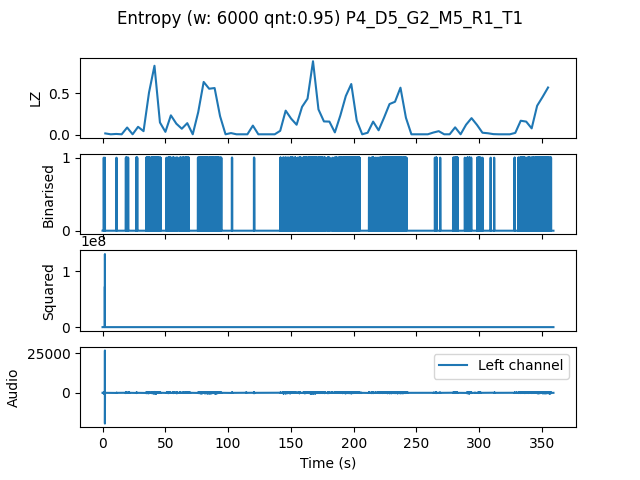

Values plotted in this chart, from the file beside it:
, t0, LZ, CTW
mean, 494920, 0.1659, 0.2311
0.0, 0.0, 0.01464, 0.01231
4.354, 4.354, 0.004184, 0.0004299
8.707, 8.707, 0.008367, 0.006784
13.06, 13.06, 0.004184, 0.0004299
17.41, 17.41, 0.08576, 0.1188
21.77, 21.77, 0.004184, 0.0004299
26.12, 26.12, 0.09413, 0.2109
30.48, 30.48, 0.04184, 0.3043
34.83, 34.83, 0.5062, 0.75
39.18, 39.18, 0.8283, 1.081
43.54, 43.54, 0.1464, 0.2258
47.89, 47.89, 0.03347, 0.2284
52.24, 52.24, 0.2322, 0.3572
56.6, 56.6, 0.1318, 0.2054
60.95, 60.95, 0.07112, 0.08507
65.31, 65.31, 0.1381, 0.2717
69.66, 69.66, 0.004184, 0.0004299
74.01, 74.01, 0.2698, 0.5767
78.37, 78.37, 0.6338, 0.7231
82.72, 82.72, 0.5522, 0.6104
87.07, 87.07, 0.5606, 0.7263
91.43, 91.43, 0.2217, 0.4043
95.78, 95.78, 0.004184, 0.0004299
100.1, 100.1, 0.01883, 0.01932
104.5, 104.5, 0.004184, 0.0004299
108.8, 108.8, 0.004184, 0.0004299
113.2, 113.2, 0.004184, 0.0004299
117.6, 117.6, 0.1088, 0.1349
121.9, 121.9, 0.004184, 0.0004299
126.3, 126.3, 0.004184, 0.0004299
130.6, 130.6, 0.004184, 0.0004299
135, 135, 0.004184, 0.0004299
139.3, 139.3, 0.04602, 0.05418
143.7, 143.7, 0.2887, 0.3501
148, 148, 0.1924, 0.2636
152.4, 152.4, 0.1192, 0.1803
156.7, 156.7, 0.3347, 0.619
161.1, 161.1, 0.433, 0.4811
165.4, 165.4, 0.8827, 0.9293
169.8, 169.8, 0.3033, 0.3592
174.1, 174.1, 0.159, 0.3203
178.5, 178.5, 0.1569, 0.2379
182.9, 182.9, 0.02719, 0.03366
187.2, 187.2, 0.2301, 0.2971
191.6, 191.6, 0.4644, 0.5233
195.9, 195.9, 0.6087, 0.6805
200.3, 200.3, 0.1694, 0.1938
204.6, 204.6, 0.004184, 0.0004299
209, 209, 0.02301, 0.02543
213.3, 213.3, 0.1569, 0.2608
217.7, 217.7, 0.05229, 0.07218
222, 222, 0.205, 0.2436
226.4, 226.4, 0.3682, 0.5589
230.7, 230.7, 0.3953, 0.9834
235.1, 235.1, 0.5648, 0.7803
239.5, 239.5, 0.2029, 0.2959
243.8, 243.8, 0.004184, 0.0004299
248.2, 248.2, 0.004184, 0.0004299
252.5, 252.5, 0.004184, 0.0004299
... 23 more rows
